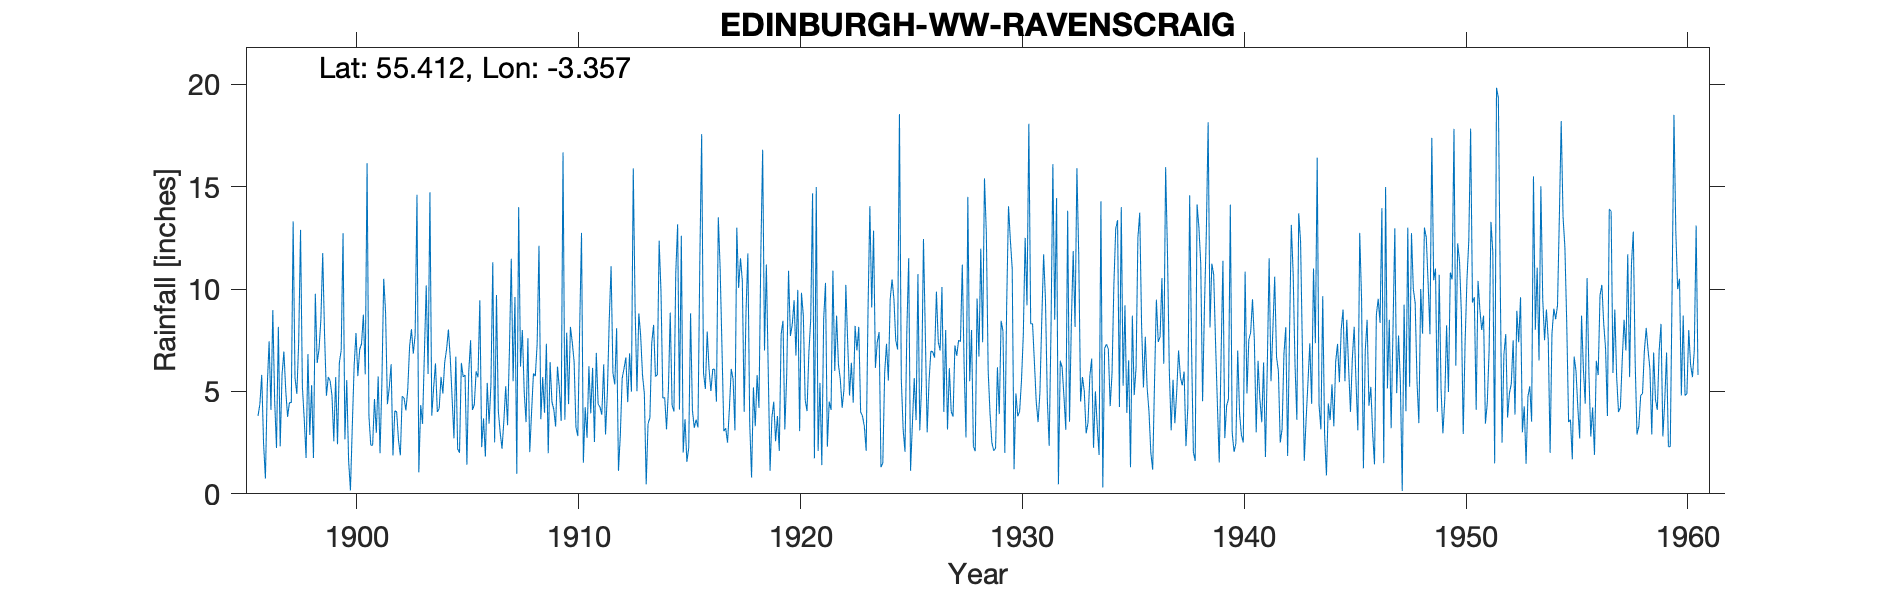

The table this chart was drawn from, first rows:
RAVENSCRAIG EDINBURGH W.W. NO 3, , , , , , , , , , , , , , , , , , , , , , , 
Grid ref, NT142140, Long, -3.357, Lat, 55.41, Elevation, 2258, ft, , , , , , , , , , , , , , , 
Station no, 5067, , , , , , , , , , , , , , , , , , , , , , 
, 1890, 1891, 1892, 1893, 1894, 1895, 1896, 1897, 1898, 1899, 1900, 1901, 1902, 1903, 1904, 1905, 1906, 1907, 1908, 1909, 1910, 1911, 1912
January, , , , , , , 3.8, 2.32, 5.23, 7.77, 5.56, 3.8, 6.33, 6.85, 6.37, 2.19, 9.45, 2.2, 4.98, 7.33, 4.38, 3.93, 5.9
February, , , , , , , 4.38, 5.83, 3.65, 4.79, 1.64, 2.38, 1.87, 7.76, 4, 2.01, 2.28, 3.57, 3.5, 1.98, 8.15, 6.15, 5.34
March, , , , , , , 5.81, 6.95, 1.75, 5.7, 0.17, 2.37, 4.05, 14.6, 4.16, 6.39, 3.68, 5.25, 7.6, 6.43, 7.4, 2.53, 8.09
April, , , , , , , 2.45, 5.05, 6.82, 5.52, 3.29, 4.63, 4, 1.05, 5.71, 5.71, 1.82, 3.35, 2.04, 4.49, 6.45, 6.88, 1.12
May, , , , , , , 0.75, 3.76, 2.87, 4.81, 6.25, 2.98, 2.61, 4.33, 4.9, 5.8, 5.42, 7, 4.01, 4.13, 3.26, 4.38, 2.88
June, , , , , , , 5.25, 4.46, 5.31, 2.57, 7.85, 5.73, 1.88, 3.42, 6.43, 1.42, 3.43, 11.48, 5.88, 3.28, 2.82, 4.24, 5.64
July, , , , , , , 7.45, 4.45, 1.75, 5.7, 5.75, 1.98, 4.77, 6.83, 7.05, 5.96, 5.31, 5.5, 5.74, 6.21, 8.06, 3.86, 6.12
August, , , , , , , 4.1, 13.3, 9.77, 2.42, 7.05, 5.37, 4.67, 10.18, 8.02, 7.5, 11.31, 9.61, 7.32, 5.18, 12.74, 6.32, 6.66
September, , , , , , , 8.97, 5.68, 6.39, 6.4, 7.33, 10.5, 4.07, 5.85, 6.64, 4.1, 2.51, 0.98, 12.11, 3.56, 1.52, 2.9, 4.48
October, , , , , , , 4.54, 4.88, 7.06, 7.01, 8.75, 8.88, 5.1, 14.72, 4.68, 4.35, 9.71, 14, 3.64, 16.67, 4.23, 4.95, 6.86
November, , , , , , , 2.24, 7.4, 8.5, 12.72, 5.83, 4.38, 7.2, 3.82, 2.71, 5.98, 4.04, 6.21, 5.7, 3.62, 2.74, 8.49, 4.99
December, , , , , , , 8.15, 12.89, 11.75, 2.66, 16.14, 5.18, 8.04, 5.17, 6.7, 5.69, 2.99, 8, 3.96, 7.87, 6.23, 11.11, 15.89
Total, , , , , , , 57.89, 76.97, 70.85, 68.07, 75.61, 58.18, 54.59, 84.58, 67.37, 57.1, 61.95, 77.15, 66.48, 70.75, 67.98, 65.74, 73.97
TYRain_1890-1899_23_pt1-page-079.csv, , , , , , , , , , , , , , , , , , , , , , , 
TYRain_1900-1909_27_pt1-page-105.csv, , , , , , , , , , , , , , , , , , , , , , , 
TYRain_1910-1919_25_pt1-page-181.csv, , , , , , , , , , , , , , , , , , , , , , , 
TYRain_1920-1930_29_pt1-page-127.csv, , , , , , , , , , , , , , , , , , , , , , , 
TYRain_1931-1940_24_pt1-page-011.csv, , , , , , , , , , , , , , , , , , , , , , , 
TYRain_1941-1950_28_pt1-page-144.csv, , , , , , , , , , , , , , , , , , , , , , , 
ERROR_TYRain_1951-1960_25_pt1-page-210.c…, , , , , , , , , , , , , , , , , , , , , , , 
